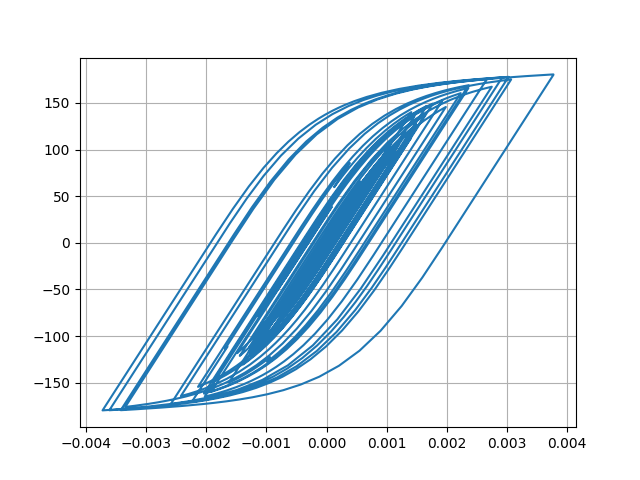

Source data for this figure (header and first rows):
Desplacment, Force
0.0, 0.0
8.829848564645388e-07, 0.0883
2.7979092618491005e-06, 0.2798
4.464374970021587e-06, 0.4464
5.10808286778855e-06, 0.5108
4.679153877029938e-06, 0.4679
3.6316933380472463e-06, 0.3632
2.4502981436193994e-06, 0.245
1.1080522456895519e-06, 0.1108
-9.466933240321345e-07, -0.09467
-4.457626391179746e-06, -0.4458
-9.963456711043705e-06, -0.9963
-1.748115802841109e-05, -1.748
-2.6374766009064144e-05, -2.637
-3.552871952248229e-05, -3.552
-4.402490143241607e-05, -4.402
-5.155934588946145e-05, -5.154
-5.837190967254842e-05, -5.835
-6.486158136152008e-05, -6.483
-7.126419580494451e-05, -7.123
-7.760733086324762e-05, -7.756
-8.347407463261662e-05, -8.341
-8.823967057477405e-05, -8.817
-9.146317594913759e-05, -9.138
-9.320794805440991e-05, -9.312
-9.378296102016425e-05, -9.37
-9.322387128981329e-05, -9.314
-9.141396221826438e-05, -9.133
-8.803071654709573e-05, -8.794
-8.283055756780371e-05, -8.274
-7.587551744793726e-05, -7.579
-6.732422652759564e-05, -6.724
-5.724425024697832e-05, -5.716
-4.581840428673254e-05, -4.573
-3.3524750136616004e-05, -3.344
-2.0934632806425478e-05, -2.085
-8.701459596315798e-06, -0.8615
2.912208948774734e-06, 0.2999
1.4147252497687997e-05, 1.423
2.5487689196621104e-05, 2.557
3.7473637278841445e-05, 3.755
5.026396818775641e-05, 5.034
6.367728112120777e-05, 6.374
7.755217597490569e-05, 7.759
9.240899616155926e-05, 9.241
0.0001087, 10.87
0.0001266, 12.65
0.0001456, 14.53
0.0001639, 16.35
0.0001806, 18.01
0.0001953, 19.46
0.0002084, 20.75
0.0002203, 21.93
0.0002308, 22.96
0.0002385, 23.71
0.0002421, 24.07
0.0002413, 23.99
0.0002371, 23.57
0.0002308, 22.94
0.0002239, 22.25
... 2,941 more rows
